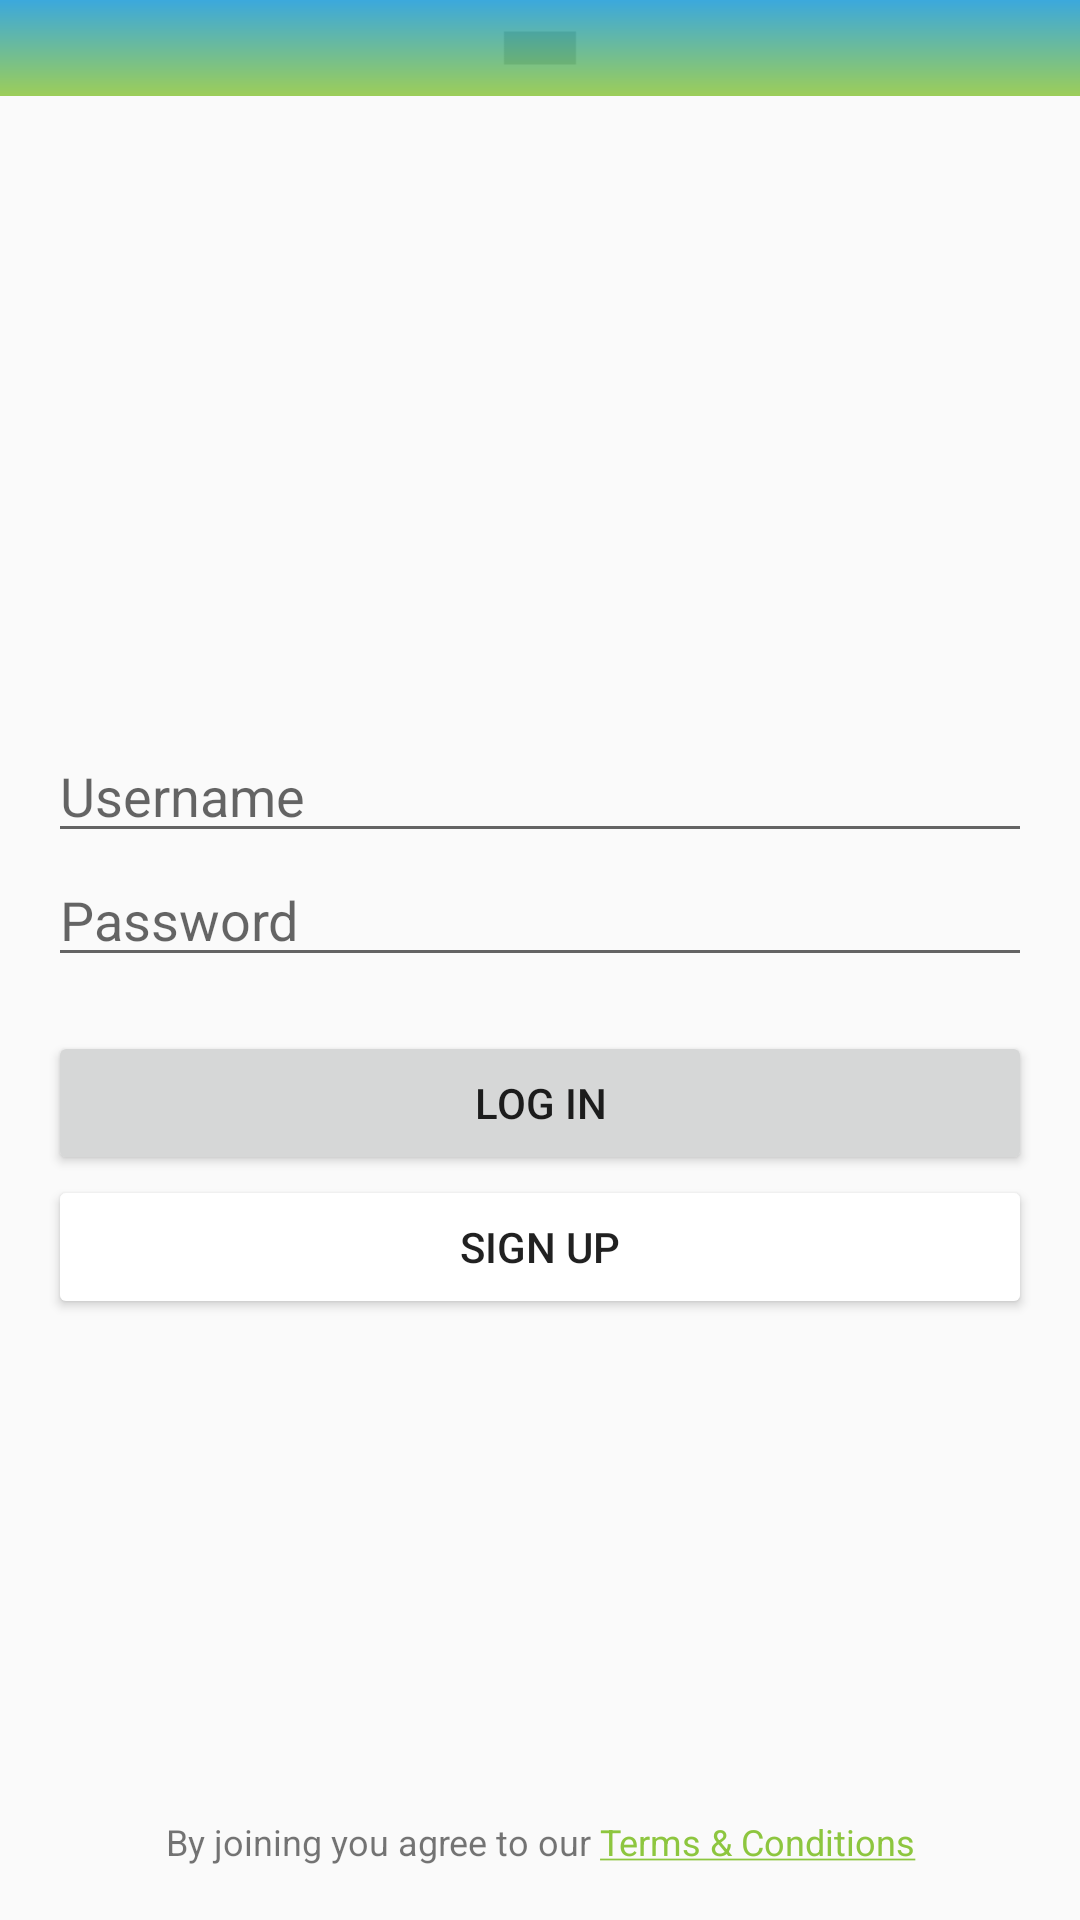

Reconstruct the res/layout file that produces this screen, plus the resources it refers to.
<!-- AndroidManifest.xml: application theme AppTheme -->
<!-- res/layout/fragment_login.xml -->
<?xml version="1.0" encoding="utf-8"?>
<FrameLayout xmlns:android="http://schemas.android.com/apk/res/android"
    android:id="@+id/linearLayout"
    android:layout_width="match_parent"
    android:layout_height="match_parent"
    android:gravity="center">

    <LinearLayout
        android:layout_width="match_parent"
        android:layout_height="match_parent"
        android:orientation="vertical">

        <FrameLayout
            android:layout_width="match_parent"
            android:layout_height="@dimen/framing_large"
            android:layout_marginBottom="@dimen/static_spacing_large_less">

            <RelativeLayout
                android:layout_width="match_parent"
                android:layout_height="wrap_content">

                <ImageView
                    android:id="@+id/vLoginCover"
                    android:layout_width="match_parent"
                    android:layout_height="wrap_content"
                    android:src="@drawable/bg_login_cover"/>

                <ImageView
                    android:layout_width="match_parent"
                    android:layout_height="match_parent"
                    android:layout_alignBottom="@id/vLoginCover"
                    android:background="@drawable/login_gradient"/>

            </RelativeLayout>

            <ImageView
                android:layout_width="wrap_content"
                android:layout_height="wrap_content"
                android:layout_gravity="center|bottom"
                android:src="@drawable/bg_home_wolox_logo_large" />

        </FrameLayout>

        <EditText
            android:id="@+id/vUsernameInput"
            android:layout_width="match_parent"
            android:layout_height="wrap_content"
            android:layout_marginEnd="@dimen/static_spacing_medium_extra"
            android:layout_marginStart="@dimen/static_spacing_medium_extra"
            android:gravity="left"
            android:hint="@string/fragment_login_username"
            android:singleLine="true" />

        <EditText
            android:id="@+id/vPasswordInput"
            android:layout_width="match_parent"
            android:layout_height="wrap_content"
            android:layout_marginBottom="@dimen/static_spacing_large_less"
            android:layout_marginEnd="@dimen/static_spacing_medium_extra"
            android:layout_marginStart="@dimen/static_spacing_medium_extra"
            android:gravity="left"
            android:hint="@string/fragment_login_password"
            android:inputType="textPassword"
            android:singleLine="true" />

        <FrameLayout
            android:layout_width="match_parent"
            android:layout_height="wrap_content">

            <Button
                android:id="@+id/vLoginButton"
                android:layout_width="match_parent"
                android:layout_height="wrap_content"
                android:layout_marginEnd="@dimen/static_spacing_medium_extra"
                android:layout_marginStart="@dimen/static_spacing_medium_extra"
                android:text="@string/fragment_login_login" />

            <ProgressBar
                android:id="@+id/vProgressCircle"
                android:layout_width="wrap_content"
                android:layout_height="wrap_content"
                android:layout_gravity="right"
                android:layout_marginEnd="@dimen/static_spacing_medium_extra"
                android:elevation="@dimen/static_spacing_tiny"
                android:indeterminate="true"
                android:indeterminateTint="@android:color/holo_blue_dark"
                android:visibility="gone" />

        </FrameLayout>

        <Button
            android:id="@+id/vSignUpButton"
            android:layout_width="match_parent"
            android:layout_height="wrap_content"
            android:layout_marginEnd="@dimen/static_spacing_medium_extra"
            android:layout_marginStart="@dimen/static_spacing_medium_extra"
            android:backgroundTint="@color/chuck_status_300"
            android:text="@string/fragment_login_signup"
            android:textColor="@color/chuck_status_requested" />

    </LinearLayout>

    <TextView
        android:id="@+id/vTermsConditions"
        android:layout_width="match_parent"
        android:layout_height="wrap_content"
        android:layout_gravity="bottom"
        android:layout_marginBottom="@dimen/static_spacing_large_less"
        android:layout_marginEnd="@dimen/static_spacing_medium_extra"
        android:layout_marginStart="@dimen/static_spacing_medium_extra"
        android:gravity="center"
        android:text="@string/terms_and_conditions"
        android:textSize="@dimen/font_medium" />

</FrameLayout>
<!-- resources referenced by this layout -->
<resources>
  <dimen name="font_medium">12sp</dimen>
  <dimen name="framing_large">225dp</dimen>
  <dimen name="static_spacing_large_less">18dp</dimen>
  <dimen name="static_spacing_medium_extra">16dp</dimen>
  <dimen name="static_spacing_tiny">2dp</dimen>
  <!-- drawable bg_login_cover: png bitmap (drawable-hdpi, 125 bytes) -->
  <!-- drawable login_gradient (drawable-xxhdpi) -->
  <?xml version="1.0" encoding="utf-8"?>
  <shape xmlns:android="http://schemas.android.com/apk/res/android"
      android:shape="rectangle">
      <gradient
          android:startColor="@color/colorGreenAlpha"
          android:endColor="@color/colorPrimaryAlpha"
          android:angle="90"/>
  </shape>
  <string name="fragment_login_login">Log In</string>
  <string name="fragment_login_password">Password</string>
  <string name="fragment_login_signup">Sign Up</string>
  <string name="fragment_login_username">Username</string>
  <string name="terms_and_conditions">By joining you agree to our <a href="https://www.google.com">Terms &amp; Conditions</a></string>
  <style name="AppTheme" parent="Theme.AppCompat.Light.DarkActionBar">
          
          <item name="colorPrimary">@color/colorPrimary</item>
          <item name="colorPrimaryDark">@color/colorPrimaryDark</item>
          <item name="colorAccent">@color/colorAccent</item>
      </style>
  <color name="colorGreenAlpha">#DD8DC63F</color>
  <color name="colorPrimaryAlpha">#DD1D9BD7</color>
  <color name="colorPrimary">#1D9BD7</color>
  <color name="colorPrimaryDark">#0960B7</color>
  <color name="colorAccent">#8DC63F</color>
</resources>
